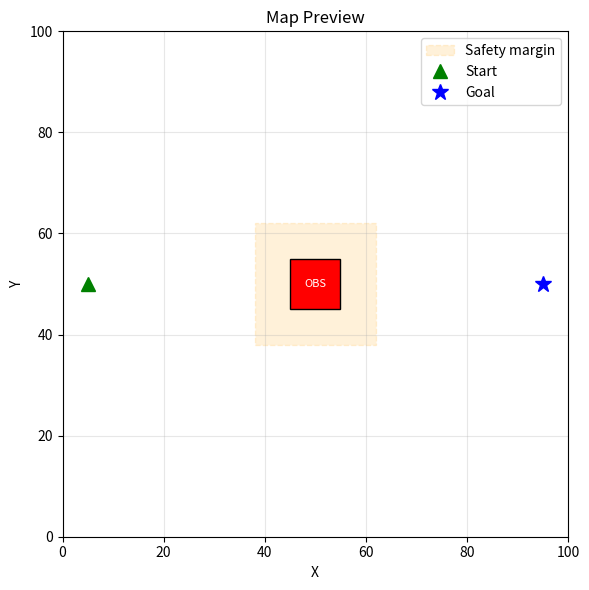

Write Python code to recreate this figure.
import numpy as np
import matplotlib.pyplot as plt
import matplotlib.patches as patches

MAP_W = 100
MAP_H = 100

START = (5, 50)
GOAL  = (95, 50)

OBS_X = 45   
OBS_Y = 45   
OBS_W = 10
OBS_H = 10

SAFETY_MARGIN = 7

def point_in_obstacle(x, y, margin=0):
    return (OBS_X - margin <= x <= OBS_X + OBS_W + margin and
            OBS_Y - margin <= y <= OBS_Y + OBS_H + margin)

def segment_hits_obstacle(p1, p2, margin=0, steps=50):
    for i in range(steps + 1):
        t = i / steps
        x = p1[0] + t * (p2[0] - p1[0])
        y = p1[1] + t * (p2[1] - p1[1])
        if point_in_obstacle(x, y, margin):
            return True
    return False

def plot_map(ax, title="Map"):
    ax.set_xlim(0, MAP_W)
    ax.set_ylim(0, MAP_H)
    ax.set_aspect("equal")

    margin_rect = patches.Rectangle(
        (OBS_X - SAFETY_MARGIN, OBS_Y - SAFETY_MARGIN),
        OBS_W + 2 * SAFETY_MARGIN, OBS_H + 2 * SAFETY_MARGIN,
        linewidth=1, edgecolor="orange", facecolor="orange", alpha=0.15,
        linestyle="--", label="Safety margin"
    )
    ax.add_patch(margin_rect)

    rect = patches.Rectangle((OBS_X, OBS_Y), OBS_W, OBS_H,
                               linewidth=1, edgecolor="black", facecolor="red")
    ax.add_patch(rect)
    ax.text(50, 50, "OBS", ha="center", va="center", fontsize=8, color="white")

    ax.plot(*START, "g^", markersize=10, label="Start")
    ax.plot(*GOAL,  "b*", markersize=12, label="Goal")

    ax.set_title(title)
    ax.set_xlabel("X")
    ax.set_ylabel("Y")
    ax.legend()
    ax.grid(True, alpha=0.3)

if __name__ == "__main__":
    import os
    os.makedirs("results", exist_ok=True)
    fig, ax = plt.subplots(figsize=(6, 6))
    plot_map(ax, title="Map Preview")
    plt.tight_layout()
    plt.savefig("results/map_preview.png", dpi=100)
    plt.show()
    print("Map saved to results/map_preview.png")
